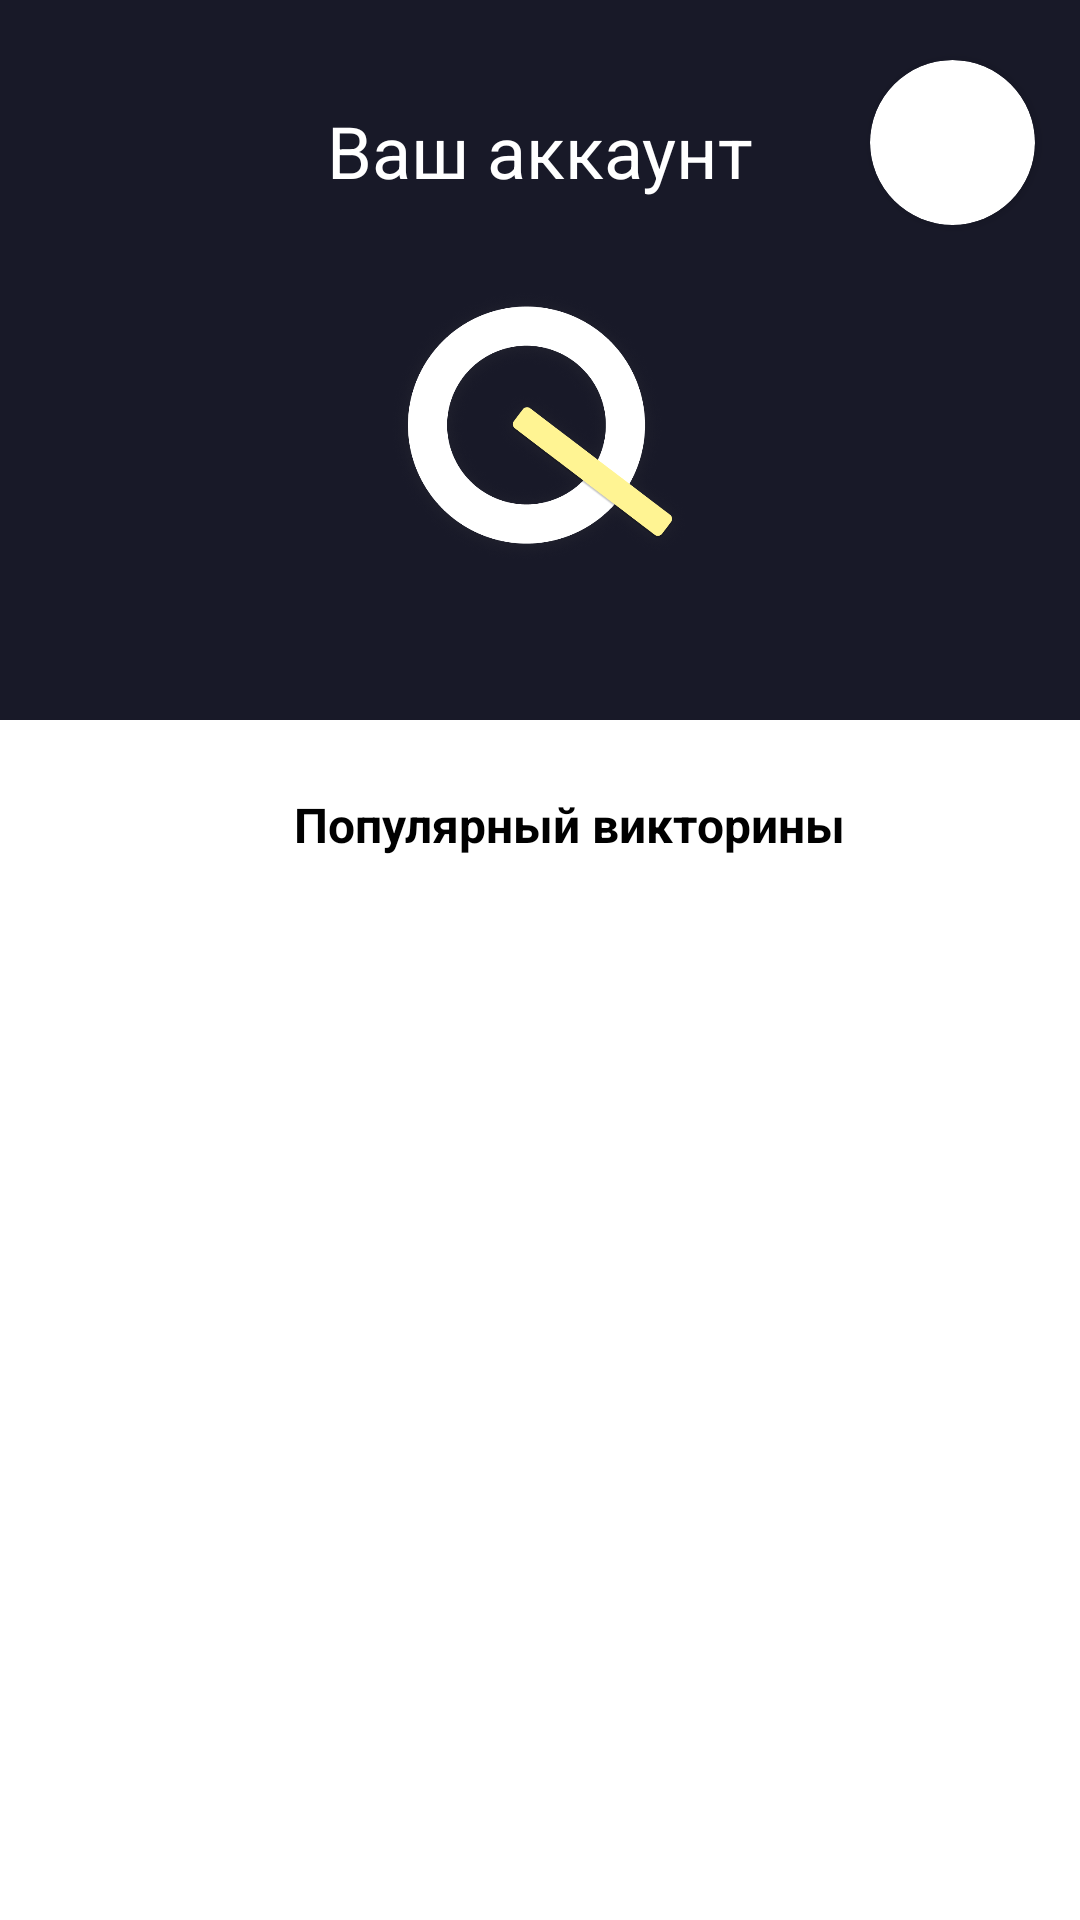

Android layout source for this screen:
<!-- AndroidManifest.xml: application theme Theme.AzaSportsQuizViktoryn -->
<!-- res/layout/fragment_home.xml -->
<?xml version="1.0" encoding="utf-8"?>
<androidx.constraintlayout.widget.ConstraintLayout xmlns:android="http://schemas.android.com/apk/res/android"
    xmlns:tools="http://schemas.android.com/tools"
    android:layout_width="match_parent"
    android:layout_height="match_parent"
    xmlns:app="http://schemas.android.com/apk/res-auto"
    tools:context=".ui.fragments.HomeFragment"
    android:background="@color/bacHomeFragment">

    <androidx.constraintlayout.widget.ConstraintLayout
        android:id="@+id/const_layout"
        android:layout_width="match_parent"
        android:layout_height="240dp"
        app:layout_constraintTop_toTopOf="parent"
        app:layout_constraintStart_toStartOf="parent"
        android:background="@color/backround"
        >

        <TextView
            android:id="@+id/tv_account"
            android:layout_width="wrap_content"
            android:layout_height="wrap_content"
            android:text="Ваш аккаунт"
            app:layout_constraintTop_toTopOf="@id/card_view"
            app:layout_constraintStart_toStartOf="parent"
            app:layout_constraintEnd_toEndOf="parent"
            android:textColor="@color/white"
            android:textSize="24sp"
            android:layout_marginTop="14dp"

            />

        <ImageView
            android:id="@+id/img_quiz"
            android:layout_width="100dp"
            android:layout_height="100dp"
            app:layout_constraintTop_toBottomOf="@id/tv_account"
            app:layout_constraintStart_toStartOf="parent"
            app:layout_constraintEnd_toEndOf="parent"
            android:src="@drawable/quizz"
            android:layout_marginTop="26dp"
            />

        <androidx.cardview.widget.CardView
            android:id="@+id/card_view"
            android:layout_width="55dp"
            android:layout_height="55dp"
            android:layout_marginEnd="15dp"
            android:layout_marginTop="20dp"
            app:cardCornerRadius="50dp"
            app:layout_constraintTop_toTopOf="parent"
            app:layout_constraintEnd_toEndOf="parent">

            <ImageView
                android:layout_width="match_parent"
                android:layout_height="match_parent"
                android:src="@drawable/ic_account" />
        </androidx.cardview.widget.CardView>



    </androidx.constraintlayout.widget.ConstraintLayout>

        <TextView
            android:id="@+id/tv_popular"
            android:layout_width="wrap_content"
            android:layout_height="wrap_content"
            android:text="Популярный викторины"
            android:textSize="16sp"
            android:layout_marginTop="24dp"
            android:textColor="@color/black"
            android:textStyle="bold"
           app:layout_constraintTop_toBottomOf="@id/const_layout"
            app:layout_constraintStart_toStartOf="parent"
            app:layout_constraintEnd_toEndOf="parent"
            android:layout_marginStart="20dp"/>

        <androidx.recyclerview.widget.RecyclerView
            android:id="@+id/recycler_view_categories"
            android:layout_width="match_parent"
            android:layout_height="0dp"
            app:layout_constraintTop_toBottomOf="@id/tv_popular"
            android:layout_marginTop="24dp"
            app:layoutManager="androidx.recyclerview.widget.GridLayoutManager"
            app:spanCount="2"
            android:orientation="vertical"
            tools:listitem="@layout/item_home"/>

</androidx.constraintlayout.widget.ConstraintLayout>
<!-- res/layout/item_home.xml (included above) -->
<?xml version="1.0" encoding="utf-8"?>
<androidx.constraintlayout.widget.ConstraintLayout xmlns:android="http://schemas.android.com/apk/res/android"
    android:layout_width="wrap_content"
    android:layout_height="wrap_content"
    xmlns:app="http://schemas.android.com/apk/res-auto">



    <androidx.constraintlayout.widget.ConstraintLayout
        android:layout_width="180dp"
        android:layout_height="180dp"
        app:layout_constraintTop_toTopOf="parent"
        app:layout_constraintStart_toStartOf="parent"
        app:layout_constraintBottom_toBottomOf="parent"
        android:background="@drawable/shape_linaer"
        android:layout_marginTop="8dp"
        android:layout_marginBottom="8dp"
        android:layout_marginStart="6dp"

        >

        <ImageView
            android:id="@+id/img_sport"
            android:layout_width="60dp"
            android:layout_height="60dp"
            android:layout_marginTop="50dp"
            android:src="@drawable/football"
            app:layout_constraintTop_toTopOf="parent"
            app:layout_constraintEnd_toEndOf="parent"
            app:layout_constraintStart_toStartOf="parent"/>

        <TextView
            android:id="@+id/tv_category_name_main"
            android:layout_width="wrap_content"
            android:layout_height="wrap_content"
            android:text="Sport"
            android:textSize="14dp"
            android:textColor="#29304D"
            android:textStyle="bold"
            android:layout_marginTop="8dp"
            android:layout_gravity="center"
            app:layout_constraintTop_toBottomOf="@id/img_sport"
            app:layout_constraintStart_toStartOf="@id/img_sport"
            app:layout_constraintEnd_toEndOf="@id/img_sport"/>

    </androidx.constraintlayout.widget.ConstraintLayout>


</androidx.constraintlayout.widget.ConstraintLayout>
<!-- resources referenced by this layout -->
<resources>
  <color name="bacHomeFragment">#A9FFFFFF</color>
  <color name="backround">#181928</color>
  <color name="black">#FF000000</color>
  <color name="white">#FFFFFFFF</color>
  <!-- drawable quizz: png bitmap (drawable-v24, 168203 bytes) -->
  <!-- drawable shape_linaer (drawable-v24) -->
  <?xml version="1.0" encoding="utf-8"?>
  <shape xmlns:android="http://schemas.android.com/apk/res/android">
  
  
      <solid android:color="@color/bacItem"/>
      <corners android:radius="38dp"/>
  
  
  </shape>
  <style name="Theme.AzaSportsQuizViktoryn" parent="Theme.MaterialComponents.DayNight.NoActionBar">
          
  
          <item name="colorOnPrimary">@color/white</item>
          
          <item name="colorOnSecondary">@color/black</item>
          
          <item name="android:statusBarColor">?attr/colorPrimaryVariant</item>
          
      </style>
  <color name="bacItem">#EAECEF</color>
</resources>
